Image classification data set "breast_dataset" (Argon032/oncostream-cancer-detection on GitHub). Class labels (2): benign, malignant.

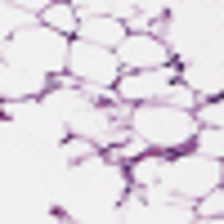
Label: benign

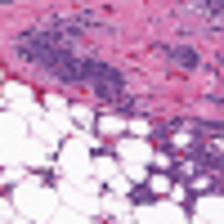
Label: malignant

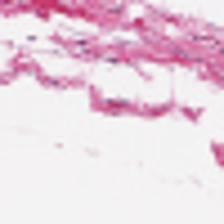
Label: benign

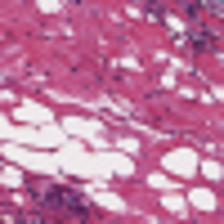
Label: malignant

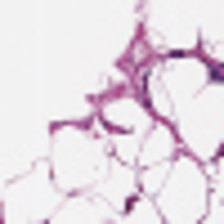
Label: benign

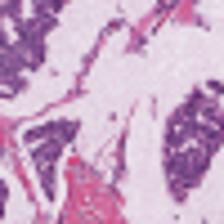
Label: malignant
